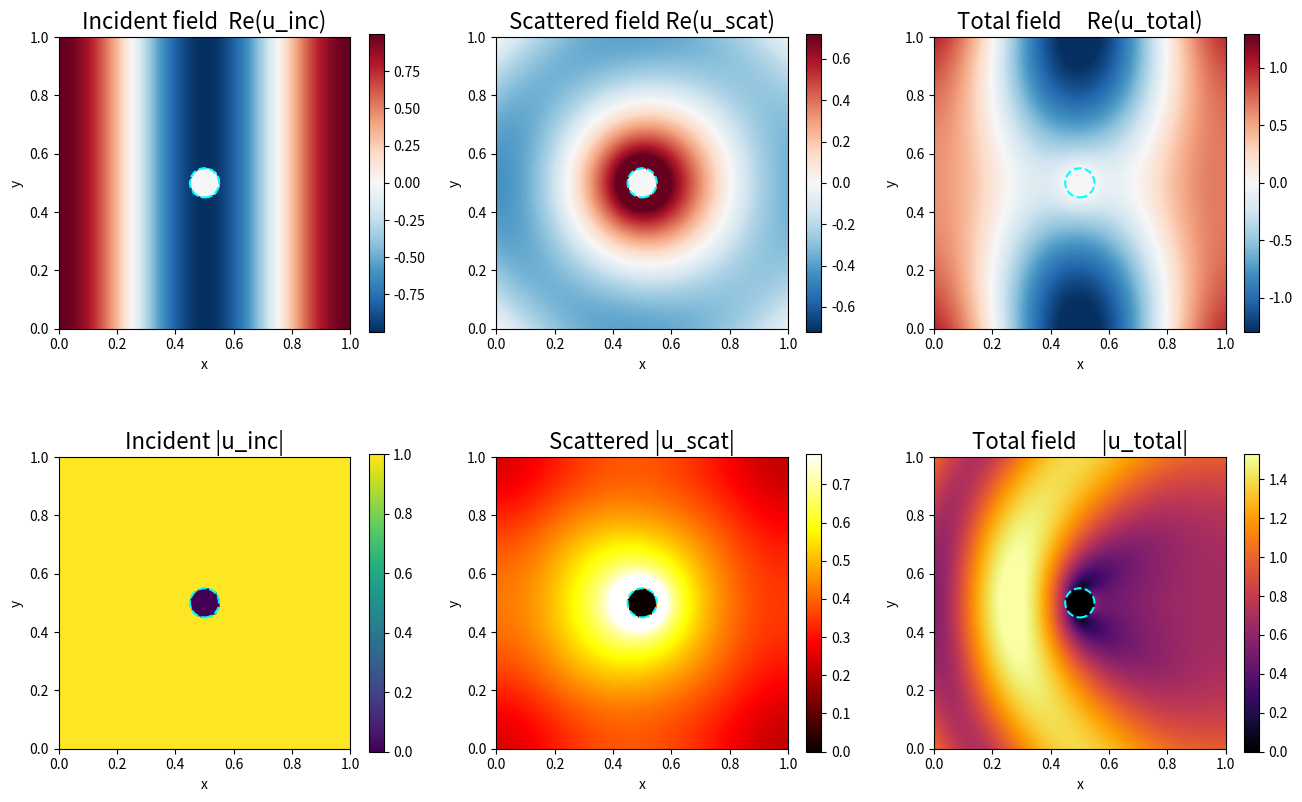

Python code for this plot:
"""
FDM — Rayleigh Scattering on a Unit Square
===========================================
Solves the 2D Helmholtz equation for the scattered field u_scat using a
Finite Difference Method on a uniform Cartesian grid.

Problem:
  (nabla^2 + k^2) u_scat = 0        in Omega \ D
  u_scat = -u_inc                    on dD  (sound-soft / PEC scatterer, Dirichlet)
  du_scat/dn - ik u_scat = 0        on dOmega  (first-order Sommerfeld absorbing BC)

  u_inc = exp(i k x),  D = disk(radius=a, centre=(0.5, 0.5))

Grid:
  N_grid x N_grid uniform nodes on [0,1]^2.
  Interior Helmholtz stencil: standard 5-point second-order FD.
  Scatterer nodes (inside D + boundary layer): Dirichlet u_scat = -u_inc.
  Outer boundary: Robin / first-order absorbing condition discretised
                  with one-sided differences.

The resulting sparse complex linear system A x = b is solved with
scipy.sparse.linalg.spsolve (direct LU).
"""

import numpy as np
import matplotlib
matplotlib.use('Agg')
import matplotlib.pyplot as plt
import scipy.sparse as sp
import scipy.sparse.linalg as spla
import os, time

# ─────────────────────────────────────────────────────────────────────────────
# Config  (identical physical parameters to the PINN script)
# ─────────────────────────────────────────────────────────────────────────────
k      = 2.0 * np.pi   # wave number  (wavelength = 1)
a      = 0.05           # scatterer radius  (ka ~ 0.314, Rayleigh regime)
cx, cy = 0.5, 0.5       # scatterer centre

N_grid = 200            # grid resolution (matches PINN evaluation grid)

# Output directories (mirror PINN script)
os.makedirs("figures/pec/fields",    exist_ok=True)
os.makedirs("figures/pec/training",  exist_ok=True)

ka = k * a
print(f"k={k:.4f},  a={a:.4f},  ka={ka:.4f}  (Rayleigh regime: ka < 1)")
print(f"Grid: {N_grid} x {N_grid}  =>  {N_grid**2:,} unknowns")

# ─────────────────────────────────────────────────────────────────────────────
# Grid
# ─────────────────────────────────────────────────────────────────────────────
xg = np.linspace(0, 1, N_grid)
yg = np.linspace(0, 1, N_grid)
h  = xg[1] - xg[0]                     # uniform spacing

Xg, Yg = np.meshgrid(xg, yg)           # shape (N_grid, N_grid), row = y-index
R2      = (Xg - cx)**2 + (Yg - cy)**2
in_sc   = R2 <= a**2                    # nodes inside / on the scatterer

# Node index helper: (i_row, j_col) -> flat index
def idx(i, j):
    return i * N_grid + j

N = N_grid * N_grid

# ─────────────────────────────────────────────────────────────────────────────
# Incident field
# ─────────────────────────────────────────────────────────────────────────────
U_inc_flat = np.exp(-1j * k * Xg).ravel()   # complex128  (propagates in x direction)

# ─────────────────────────────────────────────────────────────────────────────
# Build sparse system  A u_scat = b
# ─────────────────────────────────────────────────────────────────────────────
t0 = time.time()
print("Building FDM system ...", end=" ", flush=True)

rows, cols, vals = [], [], []
rhs = np.zeros(N, dtype=complex)

def add(r, c, v):
    rows.append(r); cols.append(c); vals.append(v)

for i in range(N_grid):         # i = row index (y direction)
    for j in range(N_grid):     # j = col index (x direction)
        p  = idx(i, j)
        x  = xg[j]
        y  = yg[i]
        r2 = (x - cx)**2 + (y - cy)**2

        # ── Scatterer / interior of disk: Dirichlet u_scat = -u_inc ──────────
        if r2 <= (a + 0.5*h)**2:
            add(p, p, 1.0)
            rhs[p] = -U_inc_flat[p]
            continue

        # ── Outer boundary: Robin absorbing BC  du/dn - ik u = 0 ────────────
        # One-sided first-order difference, outward normal direction per wall.

        on_boundary = (i == 0) or (i == N_grid-1) or (j == 0) or (j == N_grid-1)

        if on_boundary:
            # Right wall (x=1), outward normal +x:  du/dx - ik u = 0
            #   => (u_p - u_{j-1})/h - ik u_p = 0
            if j == N_grid - 1:
                add(p, p,            1.0/h - 1j*k)
                add(p, idx(i, j-1), -1.0/h)
                rhs[p] = 0.0
            # Left wall (x=0), outward normal -x:  -du/dx - ik u = 0
            #   => (u_p - u_{j+1})/h - ik u_p = 0
            elif j == 0:
                add(p, p,            1.0/h - 1j*k)
                add(p, idx(i, j+1), -1.0/h)
                rhs[p] = 0.0
            # Top wall (y=1), outward normal +y:  du/dy - ik u = 0
            #   => (u_p - u_{i-1,j})/h - ik u_p = 0
            elif i == N_grid - 1:
                add(p, p,            1.0/h - 1j*k)
                add(p, idx(i-1, j), -1.0/h)
                rhs[p] = 0.0
            # Bottom wall (y=0), outward normal -y:  -du/dy - ik u = 0
            #   => (u_p - u_{i+1,j})/h - ik u_p = 0
            else:  # i == 0
                add(p, p,            1.0/h - 1j*k)
                add(p, idx(i+1, j), -1.0/h)
                rhs[p] = 0.0
            continue

        # ── Interior Helmholtz: (nabla^2 + k^2) u_scat = 0 ──────────────────
        # Standard 5-point stencil: (u_{i+1,j}+u_{i-1,j}+u_{i,j+1}+u_{i,j-1}
        #                             - 4 u_{i,j})/h^2 + k^2 u_{i,j} = 0

        for (ni, nj) in [(i+1,j),(i-1,j),(i,j+1),(i,j-1)]:
            nr2 = (xg[nj]-cx)**2 + (yg[ni]-cy)**2
            if nr2 <= (a + 0.5*h)**2:
                # Neighbour is inside scatterer: u_nb = -u_inc(nb)
                rhs[p] -= (1.0/h**2) * (-U_inc_flat[idx(ni,nj)])
            else:
                add(p, idx(ni, nj), 1.0/h**2)

        add(p, p, -4.0/h**2 + k**2)

A   = sp.csr_matrix((vals, (rows, cols)), shape=(N, N), dtype=complex)
print(f"done in {time.time()-t0:.2f}s  (nnz={A.nnz:,})")

# ─────────────────────────────────────────────────────────────────────────────
# Solve
# ─────────────────────────────────────────────────────────────────────────────
print("Solving sparse system (direct LU) ...", end=" ", flush=True)
t1 = time.time()
u_scat_flat = spla.spsolve(A, rhs)
print(f"done in {time.time()-t1:.2f}s")

# ─────────────────────────────────────────────────────────────────────────────
# Reshape and mask scatterer interior
# ─────────────────────────────────────────────────────────────────────────────
U_scat        = u_scat_flat.reshape(N_grid, N_grid)
U_scat[in_sc] = 0.0

U_inc         = np.exp(1j * k * Xg)
U_inc[in_sc]  = 0.0
U_total       = U_inc + U_scat

sigma_rayleigh = (np.pi**2 / 2.0) * ka**4 * a
print(f"\nPhysical parameters:")
print(f"  Wave number k       = {k:.4f} rad/m")
print(f"  Wavelength lambda   = {2*np.pi/k:.4f} m")
print(f"  Scatterer radius a  = {a:.4f} m")
print(f"  ka (Rayleigh param) = {ka:.4f}  (Rayleigh regime: ka << 1)")
print(f"  Rayleigh sigma      = {sigma_rayleigh:.4e} m")

# ─────────────────────────────────────────────────────────────────────────────
# Plot: Field panels  (exact same layout as PINN script)
# ─────────────────────────────────────────────────────────────────────────────
fig, axes = plt.subplots(2, 3, figsize=(16, 10))

fields = [
    (U_inc.real,      "Incident field  Re(u_inc)",   "RdBu_r"),
    (U_scat.real,     "Scattered field Re(u_scat)",  "RdBu_r"),
    (U_total.real,    "Total field     Re(u_total)", "RdBu_r"),
    (np.abs(U_inc),   "Incident |u_inc|",            "viridis"),
    (np.abs(U_scat),  "Scattered |u_scat|",          "hot"),
    (np.abs(U_total), "Total field     |u_total|",   "inferno"),
]

for ax, (data, title, cmap) in zip(axes.flat, fields):
    lim  = np.percentile(np.abs(data[~in_sc]), 98)
    vmin = -lim if "Re" in title else 0.0
    im   = ax.imshow(data, origin='lower', extent=[0, 1, 0, 1],
                     cmap=cmap, vmin=vmin, vmax=lim, interpolation='bilinear')
    ax.add_patch(plt.Circle((cx, cy), a, color='cyan', lw=1.5,
                             fill=False, zorder=5, ls='--'))
    ax.set_title(title, fontsize=16)
    ax.set_xlabel("x"); ax.set_ylabel("y")
    plt.colorbar(im, ax=ax, shrink=0.85)

out_path = f"figures/pec/fields/pec_fdm.png"
plt.savefig(out_path, dpi=150, bbox_inches='tight')
print(f"\nSaved: {out_path}")
print(f"Total elapsed: {time.time()-t0:.2f}s")
print("\nDone.")
